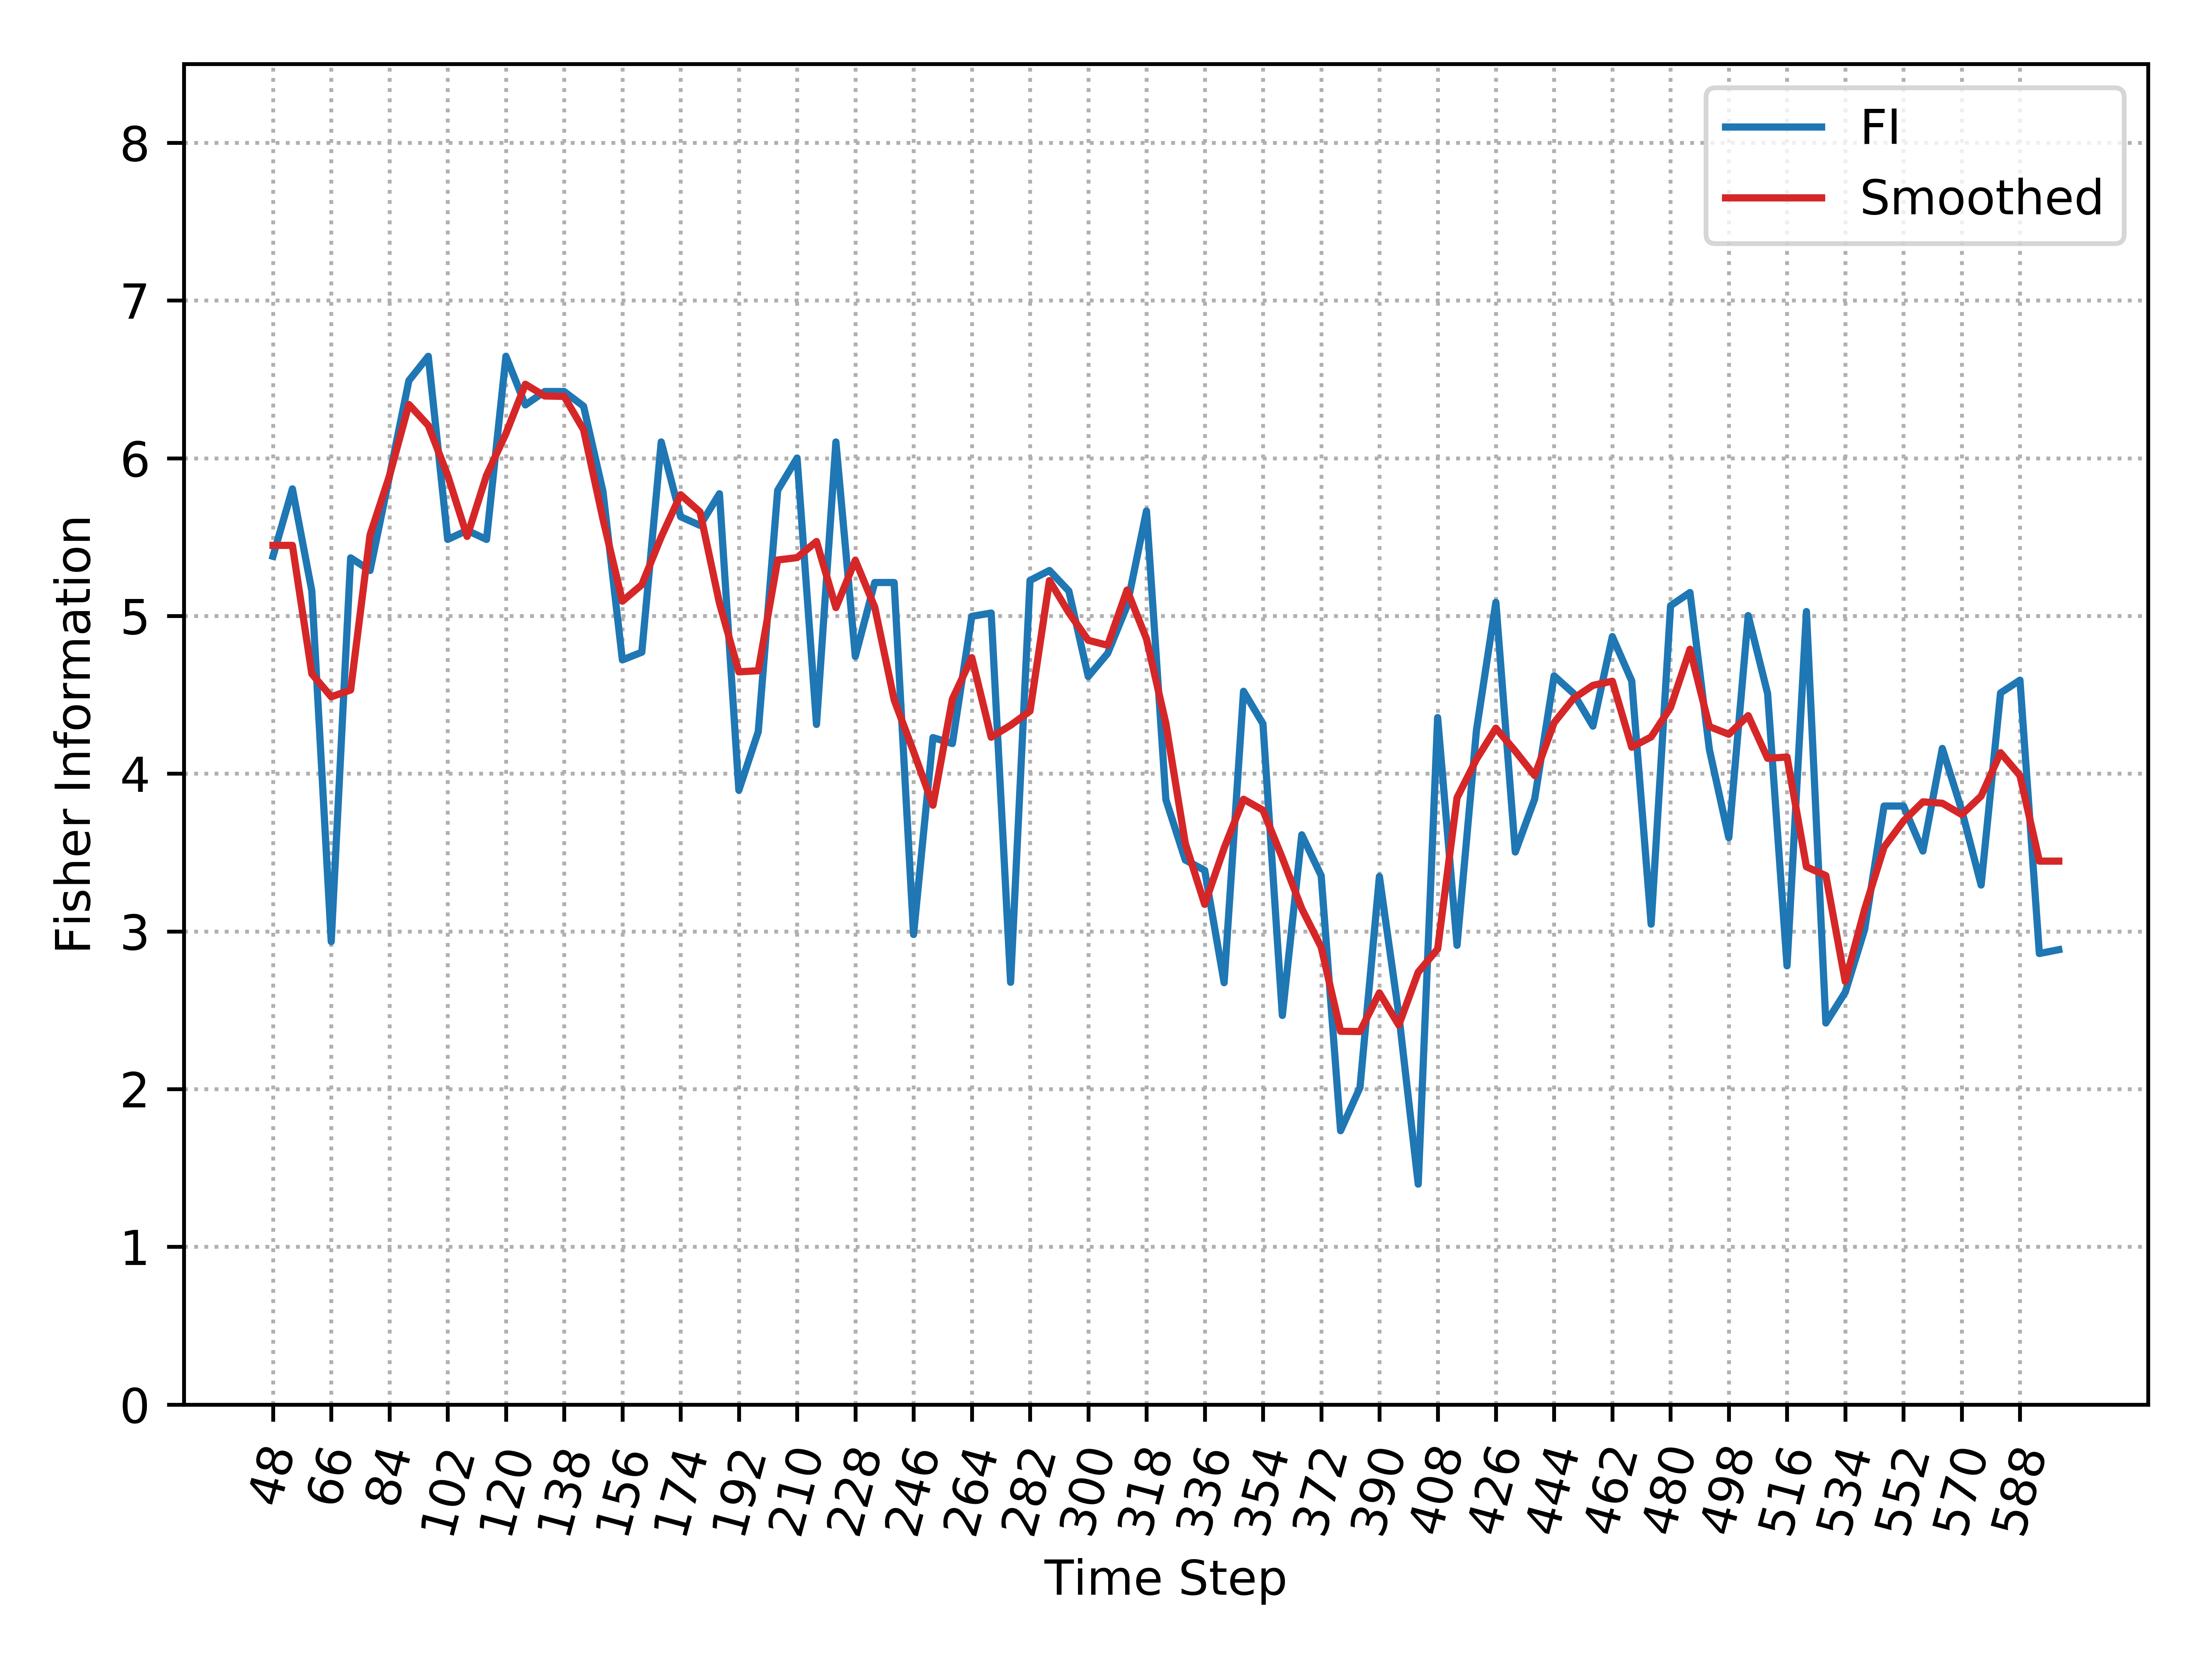

Values plotted in this chart, from the file beside it:
, Time_Step, FI, Smooth_FI
0, 48, 5.378, 5.448
1, 54, 5.806, 5.448
2, 60, 5.159, 4.633
3, 66, 2.935, 4.487
4, 72, 5.368, 4.531
5, 78, 5.288, 5.514
6, 84, 5.885, 5.889
7, 90, 6.492, 6.341
8, 96, 6.646, 6.208
9, 102, 5.485, 5.891
10, 108, 5.542, 5.504
11, 114, 5.485, 5.891
12, 120, 6.646, 6.157
13, 126, 6.338, 6.469
14, 132, 6.423, 6.395
15, 138, 6.423, 6.392
16, 144, 6.33, 6.181
17, 150, 5.789, 5.613
18, 156, 4.721, 5.093
19, 162, 4.77, 5.198
20, 168, 6.103, 5.501
21, 174, 5.629, 5.769
22, 180, 5.574, 5.659
23, 186, 5.775, 5.081
24, 192, 3.895, 4.646
25, 198, 4.267, 4.653
26, 204, 5.796, 5.355
27, 210, 6.001, 5.37
28, 216, 4.312, 5.472
29, 222, 6.103, 5.053
30, 228, 4.743, 5.353
31, 234, 5.212, 5.056
32, 240, 5.212, 4.468
33, 246, 2.98, 4.14
34, 252, 4.229, 3.8
35, 258, 4.191, 4.472
36, 264, 4.997, 4.736
37, 270, 5.019, 4.231
38, 276, 2.677, 4.307
39, 282, 5.225, 4.397
40, 288, 5.288, 5.224
41, 294, 5.159, 5.021
42, 300, 4.616, 4.846
43, 306, 4.763, 4.814
44, 312, 5.064, 5.164
45, 318, 5.666, 4.855
46, 324, 3.835, 4.318
47, 330, 3.453, 3.558
48, 336, 3.387, 3.171
49, 342, 2.675, 3.528
50, 348, 4.522, 3.838
51, 354, 4.316, 3.769
52, 360, 2.467, 3.465
53, 366, 3.612, 3.144
54, 372, 3.353, 2.901
55, 378, 1.736, 2.367
56, 384, 2.011, 2.365
57, 390, 3.348, 2.61
58, 396, 2.472, 2.406
59, 402, 1.397, 2.742
... 33 more rows
